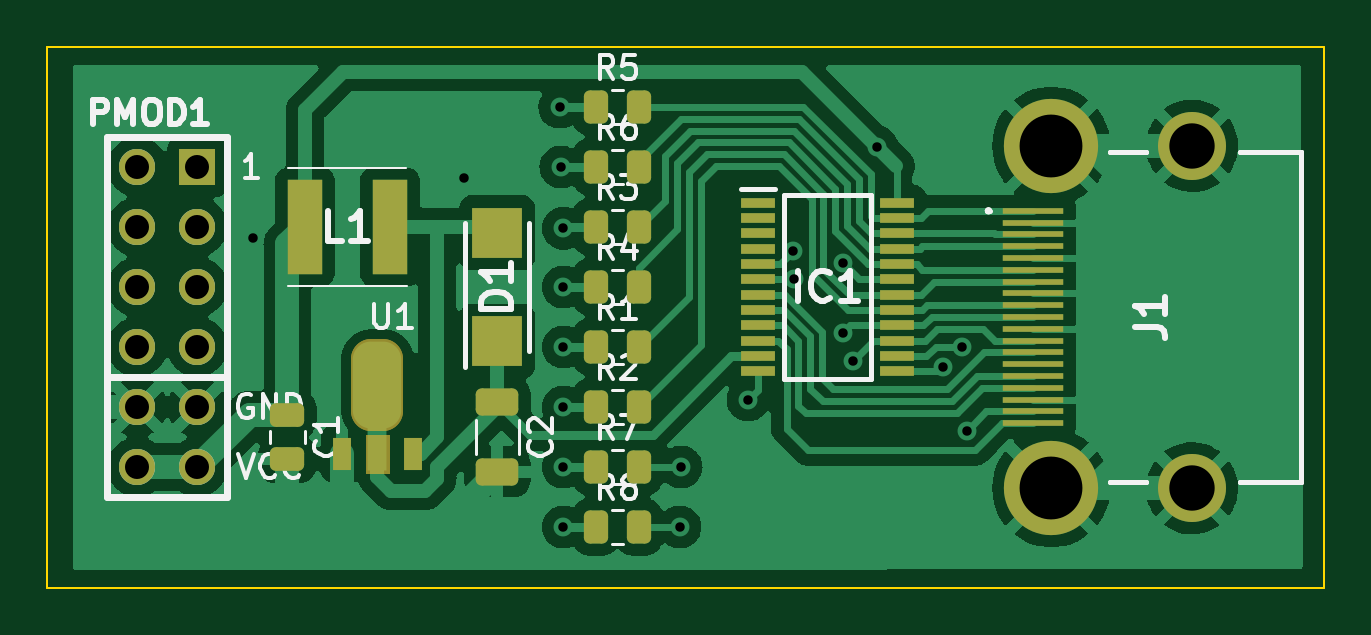
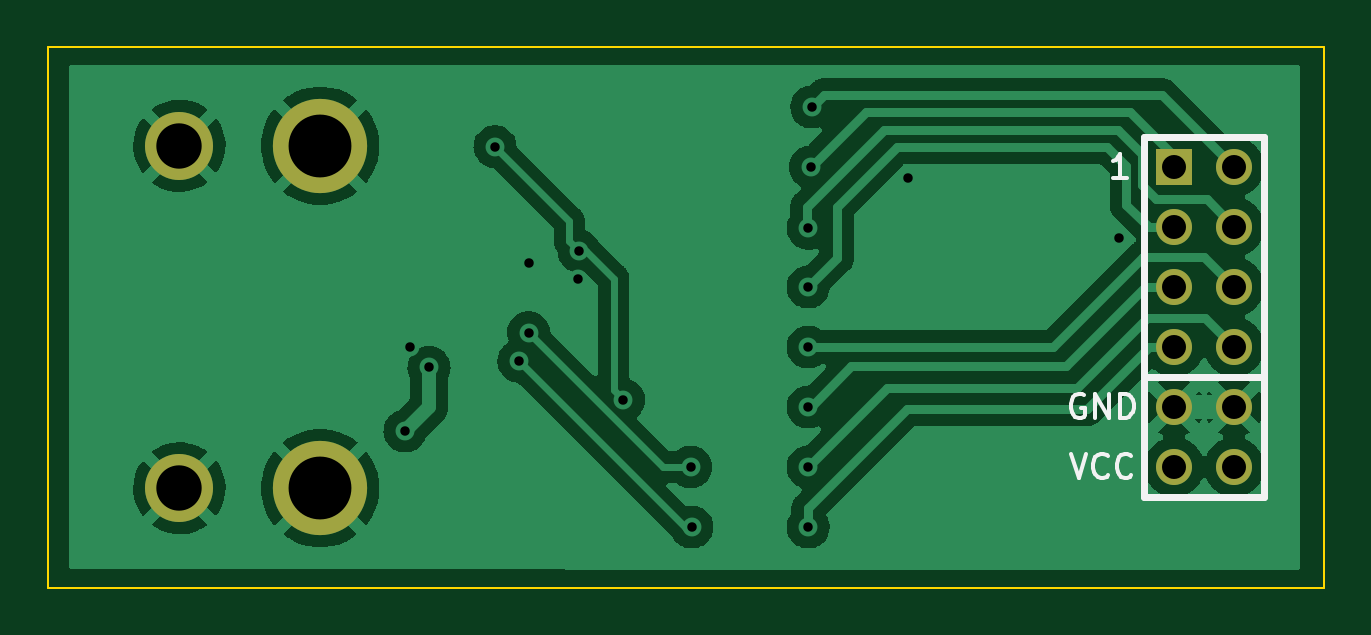
Circuit board: 11 layer files. Board 54.0 x 22.9 mm.
- bottom_copper: PMOD_HDMI-B_Cu.gbl (66001 bytes)
- bottom_mask: PMOD_HDMI-B_Mask.gbs (1003 bytes)
- paste: PMOD_HDMI-B_Paste.gbp (456 bytes)
- bottom_silk: PMOD_HDMI-B_Silkscreen.gbo (3213 bytes)
- outline: PMOD_HDMI-Edge_Cuts.gm1 (686 bytes)
- top_copper: PMOD_HDMI-F_Cu.gtl (136676 bytes)
- top_mask: PMOD_HDMI-F_Mask.gts (4636 bytes)
- paste: PMOD_HDMI-F_Paste.gtp (4106 bytes)
- top_silk: PMOD_HDMI-F_Silkscreen.gto (20386 bytes)
- drill: PMOD_HDMI-NPTH.drl (276 bytes)
- drill: PMOD_HDMI-PTH.drl (1114 bytes)

=== bottom_copper: PMOD_HDMI-B_Cu.gbl (66001 bytes, source omitted) ===
=== bottom_mask: PMOD_HDMI-B_Mask.gbs ===
%TF.GenerationSoftware,KiCad,Pcbnew,(6.0.5)*%
%TF.CreationDate,2022-06-04T23:49:02-06:00*%
%TF.ProjectId,PMOD_HDMI,504d4f44-5f48-4444-9d49-2e6b69636164,rev?*%
%TF.SameCoordinates,Original*%
%TF.FileFunction,Soldermask,Bot*%
%TF.FilePolarity,Negative*%
%FSLAX46Y46*%
G04 Gerber Fmt 4.6, Leading zero omitted, Abs format (unit mm)*
G04 Created by KiCad (PCBNEW (6.0.5)) date 2022-06-04 23:49:02*
%MOMM*%
%LPD*%
G01*
G04 APERTURE LIST*
%ADD10R,1.524000X1.524000*%
%ADD11C,1.524000*%
%ADD12C,3.990000*%
%ADD13C,2.880000*%
G04 APERTURE END LIST*
D10*
%TO.C,PMOD1*%
X80010000Y-97790000D03*
D11*
X77470000Y-97790000D03*
X80010000Y-100330000D03*
X77470000Y-100330000D03*
X80010000Y-102870000D03*
X77470000Y-102870000D03*
X80010000Y-105410000D03*
X77470000Y-105410000D03*
X80010000Y-107950000D03*
X77470000Y-107950000D03*
X80010000Y-110490000D03*
X77470000Y-110490000D03*
%TD*%
D12*
%TO.C,J1*%
X116160000Y-96890000D03*
X116160000Y-111390000D03*
D13*
X122120000Y-96890000D03*
X122120000Y-111390000D03*
%TD*%
M02*

=== paste: PMOD_HDMI-B_Paste.gbp ===
%TF.GenerationSoftware,KiCad,Pcbnew,(6.0.5)*%
%TF.CreationDate,2022-06-04T23:49:02-06:00*%
%TF.ProjectId,PMOD_HDMI,504d4f44-5f48-4444-9d49-2e6b69636164,rev?*%
%TF.SameCoordinates,Original*%
%TF.FileFunction,Paste,Bot*%
%TF.FilePolarity,Positive*%
%FSLAX46Y46*%
G04 Gerber Fmt 4.6, Leading zero omitted, Abs format (unit mm)*
G04 Created by KiCad (PCBNEW (6.0.5)) date 2022-06-04 23:49:02*
%MOMM*%
%LPD*%
G01*
G04 APERTURE LIST*
G04 APERTURE END LIST*
M02*

=== bottom_silk: PMOD_HDMI-B_Silkscreen.gbo ===
%TF.GenerationSoftware,KiCad,Pcbnew,(6.0.5)*%
%TF.CreationDate,2022-06-04T23:49:02-06:00*%
%TF.ProjectId,PMOD_HDMI,504d4f44-5f48-4444-9d49-2e6b69636164,rev?*%
%TF.SameCoordinates,Original*%
%TF.FileFunction,Legend,Bot*%
%TF.FilePolarity,Positive*%
%FSLAX46Y46*%
G04 Gerber Fmt 4.6, Leading zero omitted, Abs format (unit mm)*
G04 Created by KiCad (PCBNEW (6.0.5)) date 2022-06-04 23:49:02*
%MOMM*%
%LPD*%
G01*
G04 APERTURE LIST*
%ADD10C,0.150000*%
%ADD11C,0.304800*%
%ADD12R,1.524000X1.524000*%
%ADD13C,1.524000*%
%ADD14C,3.990000*%
%ADD15C,2.880000*%
G04 APERTURE END LIST*
D10*
%TO.C,PMOD1*%
X82010285Y-98242380D02*
X82581714Y-98242380D01*
X82296000Y-98242380D02*
X82296000Y-97242380D01*
X82391238Y-97385238D01*
X82486476Y-97480476D01*
X82581714Y-97528095D01*
X83819904Y-107450000D02*
X83915142Y-107402380D01*
X84058000Y-107402380D01*
X84200857Y-107450000D01*
X84296095Y-107545238D01*
X84343714Y-107640476D01*
X84391333Y-107830952D01*
X84391333Y-107973809D01*
X84343714Y-108164285D01*
X84296095Y-108259523D01*
X84200857Y-108354761D01*
X84058000Y-108402380D01*
X83962761Y-108402380D01*
X83819904Y-108354761D01*
X83772285Y-108307142D01*
X83772285Y-107973809D01*
X83962761Y-107973809D01*
X83343714Y-108402380D02*
X83343714Y-107402380D01*
X82772285Y-108402380D01*
X82772285Y-107402380D01*
X82296095Y-108402380D02*
X82296095Y-107402380D01*
X82058000Y-107402380D01*
X81915142Y-107450000D01*
X81819904Y-107545238D01*
X81772285Y-107640476D01*
X81724666Y-107830952D01*
X81724666Y-107973809D01*
X81772285Y-108164285D01*
X81819904Y-108259523D01*
X81915142Y-108354761D01*
X82058000Y-108402380D01*
X82296095Y-108402380D01*
X84391333Y-109942380D02*
X84058000Y-110942380D01*
X83724666Y-109942380D01*
X82819904Y-110847142D02*
X82867523Y-110894761D01*
X83010380Y-110942380D01*
X83105619Y-110942380D01*
X83248476Y-110894761D01*
X83343714Y-110799523D01*
X83391333Y-110704285D01*
X83438952Y-110513809D01*
X83438952Y-110370952D01*
X83391333Y-110180476D01*
X83343714Y-110085238D01*
X83248476Y-109990000D01*
X83105619Y-109942380D01*
X83010380Y-109942380D01*
X82867523Y-109990000D01*
X82819904Y-110037619D01*
X81819904Y-110847142D02*
X81867523Y-110894761D01*
X82010380Y-110942380D01*
X82105619Y-110942380D01*
X82248476Y-110894761D01*
X82343714Y-110799523D01*
X82391333Y-110704285D01*
X82438952Y-110513809D01*
X82438952Y-110370952D01*
X82391333Y-110180476D01*
X82343714Y-110085238D01*
X82248476Y-109990000D01*
X82105619Y-109942380D01*
X82010380Y-109942380D01*
X81867523Y-109990000D01*
X81819904Y-110037619D01*
D11*
X81280000Y-106680000D02*
X76200000Y-106680000D01*
X81280000Y-96520000D02*
X76200000Y-96520000D01*
X81280000Y-111760000D02*
X81280000Y-96520000D01*
X76200000Y-111760000D02*
X81280000Y-111760000D01*
X76200000Y-96520000D02*
X76200000Y-111760000D01*
%TD*%
%LPC*%
D12*
%TO.C,PMOD1*%
X80010000Y-97790000D03*
D13*
X77470000Y-97790000D03*
X80010000Y-100330000D03*
X77470000Y-100330000D03*
X80010000Y-102870000D03*
X77470000Y-102870000D03*
X80010000Y-105410000D03*
X77470000Y-105410000D03*
X80010000Y-107950000D03*
X77470000Y-107950000D03*
X80010000Y-110490000D03*
X77470000Y-110490000D03*
%TD*%
D14*
%TO.C,J1*%
X116160000Y-96890000D03*
X116160000Y-111390000D03*
D15*
X122120000Y-96890000D03*
X122120000Y-111390000D03*
%TD*%
M02*

=== outline: PMOD_HDMI-Edge_Cuts.gm1 ===
%TF.GenerationSoftware,KiCad,Pcbnew,(6.0.5)*%
%TF.CreationDate,2022-06-04T23:49:02-06:00*%
%TF.ProjectId,PMOD_HDMI,504d4f44-5f48-4444-9d49-2e6b69636164,rev?*%
%TF.SameCoordinates,Original*%
%TF.FileFunction,Profile,NP*%
%FSLAX46Y46*%
G04 Gerber Fmt 4.6, Leading zero omitted, Abs format (unit mm)*
G04 Created by KiCad (PCBNEW (6.0.5)) date 2022-06-04 23:49:02*
%MOMM*%
%LPD*%
G01*
G04 APERTURE LIST*
%TA.AperFunction,Profile*%
%ADD10C,0.100000*%
%TD*%
G04 APERTURE END LIST*
D10*
X73660000Y-92710000D02*
X127705458Y-92710000D01*
X127705458Y-92710000D02*
X127705458Y-115606903D01*
X127705458Y-115606903D02*
X73660000Y-115606903D01*
X73660000Y-115606903D02*
X73660000Y-92710000D01*
M02*

=== top_copper: PMOD_HDMI-F_Cu.gtl (136676 bytes, source omitted) ===
=== top_mask: PMOD_HDMI-F_Mask.gts ===
%TF.GenerationSoftware,KiCad,Pcbnew,(6.0.5)*%
%TF.CreationDate,2022-06-04T23:49:02-06:00*%
%TF.ProjectId,PMOD_HDMI,504d4f44-5f48-4444-9d49-2e6b69636164,rev?*%
%TF.SameCoordinates,Original*%
%TF.FileFunction,Soldermask,Top*%
%TF.FilePolarity,Negative*%
%FSLAX46Y46*%
G04 Gerber Fmt 4.6, Leading zero omitted, Abs format (unit mm)*
G04 Created by KiCad (PCBNEW (6.0.5)) date 2022-06-04 23:49:02*
%MOMM*%
%LPD*%
G01*
G04 APERTURE LIST*
G04 Aperture macros list*
%AMRoundRect*
0 Rectangle with rounded corners*
0 $1 Rounding radius*
0 $2 $3 $4 $5 $6 $7 $8 $9 X,Y pos of 4 corners*
0 Add a 4 corners polygon primitive as box body*
4,1,4,$2,$3,$4,$5,$6,$7,$8,$9,$2,$3,0*
0 Add four circle primitives for the rounded corners*
1,1,$1+$1,$2,$3*
1,1,$1+$1,$4,$5*
1,1,$1+$1,$6,$7*
1,1,$1+$1,$8,$9*
0 Add four rect primitives between the rounded corners*
20,1,$1+$1,$2,$3,$4,$5,0*
20,1,$1+$1,$4,$5,$6,$7,0*
20,1,$1+$1,$6,$7,$8,$9,0*
20,1,$1+$1,$8,$9,$2,$3,0*%
G04 Aperture macros list end*
%ADD10C,0.010000*%
%ADD11C,1.700000*%
%ADD12R,1.524000X1.524000*%
%ADD13C,1.524000*%
%ADD14R,0.800000X1.400000*%
%ADD15R,1.500000X4.000000*%
%ADD16R,2.600000X0.280000*%
%ADD17C,3.990000*%
%ADD18C,2.880000*%
%ADD19R,1.475000X0.450000*%
%ADD20R,2.150000X2.150000*%
%ADD21RoundRect,0.250000X-0.262500X-0.450000X0.262500X-0.450000X0.262500X0.450000X-0.262500X0.450000X0*%
%ADD22RoundRect,0.250000X-0.650000X0.325000X-0.650000X-0.325000X0.650000X-0.325000X0.650000X0.325000X0*%
%ADD23RoundRect,0.250000X-0.475000X0.250000X-0.475000X-0.250000X0.475000X-0.250000X0.475000X0.250000X0*%
G04 APERTURE END LIST*
%TO.C,U1*%
G36*
X88130000Y-110730000D02*
G01*
X87130000Y-110730000D01*
X87130000Y-109130000D01*
X88130000Y-109130000D01*
X88130000Y-110730000D01*
G37*
D10*
X88130000Y-110730000D02*
X87130000Y-110730000D01*
X87130000Y-109130000D01*
X88130000Y-109130000D01*
X88130000Y-110730000D01*
G36*
X87880000Y-108100000D02*
G01*
X87355000Y-108100000D01*
X87355000Y-105925000D01*
X87880000Y-105925000D01*
X87880000Y-108100000D01*
G37*
D11*
X87880000Y-108100000D02*
X87355000Y-108100000D01*
X87355000Y-105925000D01*
X87880000Y-105925000D01*
X87880000Y-108100000D01*
%TD*%
D12*
%TO.C,PMOD1*%
X80010000Y-97790000D03*
D13*
X77470000Y-97790000D03*
X80010000Y-100330000D03*
X77470000Y-100330000D03*
X80010000Y-102870000D03*
X77470000Y-102870000D03*
X80010000Y-105410000D03*
X77470000Y-105410000D03*
X80010000Y-107950000D03*
X77470000Y-107950000D03*
X80010000Y-110490000D03*
X77470000Y-110490000D03*
%TD*%
D14*
%TO.C,U1*%
X86131000Y-109931000D03*
X89129000Y-109931000D03*
%TD*%
D15*
%TO.C,L1*%
X84560000Y-100330000D03*
X88160000Y-100330000D03*
%TD*%
D16*
%TO.C,J1*%
X115400000Y-99640000D03*
X115400000Y-100140000D03*
X115400000Y-100640000D03*
X115400000Y-101140000D03*
X115400000Y-101640000D03*
X115400000Y-102140000D03*
X115400000Y-102640000D03*
X115400000Y-103140000D03*
X115400000Y-103640000D03*
X115400000Y-104140000D03*
X115400000Y-104640000D03*
X115400000Y-105140000D03*
X115400000Y-105640000D03*
X115400000Y-106140000D03*
X115400000Y-106640000D03*
X115400000Y-107140000D03*
X115400000Y-107640000D03*
X115400000Y-108140000D03*
X115400000Y-108640000D03*
D17*
X116160000Y-96890000D03*
X116160000Y-111390000D03*
D18*
X122120000Y-96890000D03*
X122120000Y-111390000D03*
%TD*%
D19*
%TO.C,IC1*%
X103742000Y-99295000D03*
X103742000Y-99945000D03*
X103742000Y-100595000D03*
X103742000Y-101245000D03*
X103742000Y-101895000D03*
X103742000Y-102545000D03*
X103742000Y-103195000D03*
X103742000Y-103845000D03*
X103742000Y-104495000D03*
X103742000Y-105145000D03*
X103742000Y-105795000D03*
X103742000Y-106445000D03*
X109618000Y-106445000D03*
X109618000Y-105795000D03*
X109618000Y-105145000D03*
X109618000Y-104495000D03*
X109618000Y-103845000D03*
X109618000Y-103195000D03*
X109618000Y-102545000D03*
X109618000Y-101895000D03*
X109618000Y-101245000D03*
X109618000Y-100595000D03*
X109618000Y-99945000D03*
X109618000Y-99295000D03*
%TD*%
D20*
%TO.C,D1*%
X92710000Y-105170000D03*
X92710000Y-100570000D03*
%TD*%
D21*
%TO.C,R8*%
X96877500Y-113030000D03*
X98702500Y-113030000D03*
%TD*%
%TO.C,R7*%
X96877500Y-110490000D03*
X98702500Y-110490000D03*
%TD*%
%TO.C,R6*%
X96877500Y-97790000D03*
X98702500Y-97790000D03*
%TD*%
%TO.C,R5*%
X96877500Y-95250000D03*
X98702500Y-95250000D03*
%TD*%
%TO.C,R4*%
X96877500Y-102870000D03*
X98702500Y-102870000D03*
%TD*%
%TO.C,R3*%
X96877500Y-100330000D03*
X98702500Y-100330000D03*
%TD*%
%TO.C,R2*%
X96877500Y-107950000D03*
X98702500Y-107950000D03*
%TD*%
%TO.C,R1*%
X96877500Y-105410000D03*
X98702500Y-105410000D03*
%TD*%
D22*
%TO.C,C2*%
X92710000Y-107745000D03*
X92710000Y-110695000D03*
%TD*%
D23*
%TO.C,C1*%
X83820000Y-108270000D03*
X83820000Y-110170000D03*
%TD*%
M02*

=== paste: PMOD_HDMI-F_Paste.gtp ===
%TF.GenerationSoftware,KiCad,Pcbnew,(6.0.5)*%
%TF.CreationDate,2022-06-04T23:49:02-06:00*%
%TF.ProjectId,PMOD_HDMI,504d4f44-5f48-4444-9d49-2e6b69636164,rev?*%
%TF.SameCoordinates,Original*%
%TF.FileFunction,Paste,Top*%
%TF.FilePolarity,Positive*%
%FSLAX46Y46*%
G04 Gerber Fmt 4.6, Leading zero omitted, Abs format (unit mm)*
G04 Created by KiCad (PCBNEW (6.0.5)) date 2022-06-04 23:49:02*
%MOMM*%
%LPD*%
G01*
G04 APERTURE LIST*
G04 Aperture macros list*
%AMRoundRect*
0 Rectangle with rounded corners*
0 $1 Rounding radius*
0 $2 $3 $4 $5 $6 $7 $8 $9 X,Y pos of 4 corners*
0 Add a 4 corners polygon primitive as box body*
4,1,4,$2,$3,$4,$5,$6,$7,$8,$9,$2,$3,0*
0 Add four circle primitives for the rounded corners*
1,1,$1+$1,$2,$3*
1,1,$1+$1,$4,$5*
1,1,$1+$1,$6,$7*
1,1,$1+$1,$8,$9*
0 Add four rect primitives between the rounded corners*
20,1,$1+$1,$2,$3,$4,$5,0*
20,1,$1+$1,$4,$5,$6,$7,0*
20,1,$1+$1,$6,$7,$8,$9,0*
20,1,$1+$1,$8,$9,$2,$3,0*%
G04 Aperture macros list end*
%ADD10C,0.010000*%
%ADD11C,1.300000*%
%ADD12R,0.800000X1.400000*%
%ADD13R,1.500000X4.000000*%
%ADD14R,2.600000X0.280000*%
%ADD15R,1.475000X0.450000*%
%ADD16R,2.150000X2.150000*%
%ADD17RoundRect,0.250000X-0.262500X-0.450000X0.262500X-0.450000X0.262500X0.450000X-0.262500X0.450000X0*%
%ADD18RoundRect,0.250000X-0.650000X0.325000X-0.650000X-0.325000X0.650000X-0.325000X0.650000X0.325000X0*%
%ADD19RoundRect,0.250000X-0.475000X0.250000X-0.475000X-0.250000X0.475000X-0.250000X0.475000X0.250000X0*%
G04 APERTURE END LIST*
%TO.C,U1*%
G36*
X88030000Y-110630000D02*
G01*
X87230000Y-110630000D01*
X87230000Y-109230000D01*
X88030000Y-109230000D01*
X88030000Y-110630000D01*
G37*
D10*
X88030000Y-110630000D02*
X87230000Y-110630000D01*
X87230000Y-109230000D01*
X88030000Y-109230000D01*
X88030000Y-110630000D01*
G36*
X87905000Y-108075000D02*
G01*
X87380000Y-108075000D01*
X87380000Y-105900000D01*
X87905000Y-105900000D01*
X87905000Y-108075000D01*
G37*
D11*
X87905000Y-108075000D02*
X87380000Y-108075000D01*
X87380000Y-105900000D01*
X87905000Y-105900000D01*
X87905000Y-108075000D01*
%TD*%
D12*
%TO.C,U1*%
X86131000Y-109931000D03*
X89129000Y-109931000D03*
%TD*%
D13*
%TO.C,L1*%
X84560000Y-100330000D03*
X88160000Y-100330000D03*
%TD*%
D14*
%TO.C,J1*%
X115400000Y-99640000D03*
X115400000Y-100140000D03*
X115400000Y-100640000D03*
X115400000Y-101140000D03*
X115400000Y-101640000D03*
X115400000Y-102140000D03*
X115400000Y-102640000D03*
X115400000Y-103140000D03*
X115400000Y-103640000D03*
X115400000Y-104140000D03*
X115400000Y-104640000D03*
X115400000Y-105140000D03*
X115400000Y-105640000D03*
X115400000Y-106140000D03*
X115400000Y-106640000D03*
X115400000Y-107140000D03*
X115400000Y-107640000D03*
X115400000Y-108140000D03*
X115400000Y-108640000D03*
%TD*%
D15*
%TO.C,IC1*%
X103742000Y-99295000D03*
X103742000Y-99945000D03*
X103742000Y-100595000D03*
X103742000Y-101245000D03*
X103742000Y-101895000D03*
X103742000Y-102545000D03*
X103742000Y-103195000D03*
X103742000Y-103845000D03*
X103742000Y-104495000D03*
X103742000Y-105145000D03*
X103742000Y-105795000D03*
X103742000Y-106445000D03*
X109618000Y-106445000D03*
X109618000Y-105795000D03*
X109618000Y-105145000D03*
X109618000Y-104495000D03*
X109618000Y-103845000D03*
X109618000Y-103195000D03*
X109618000Y-102545000D03*
X109618000Y-101895000D03*
X109618000Y-101245000D03*
X109618000Y-100595000D03*
X109618000Y-99945000D03*
X109618000Y-99295000D03*
%TD*%
D16*
%TO.C,D1*%
X92710000Y-105170000D03*
X92710000Y-100570000D03*
%TD*%
D17*
%TO.C,R8*%
X96877500Y-113030000D03*
X98702500Y-113030000D03*
%TD*%
%TO.C,R7*%
X96877500Y-110490000D03*
X98702500Y-110490000D03*
%TD*%
%TO.C,R6*%
X96877500Y-97790000D03*
X98702500Y-97790000D03*
%TD*%
%TO.C,R5*%
X96877500Y-95250000D03*
X98702500Y-95250000D03*
%TD*%
%TO.C,R4*%
X96877500Y-102870000D03*
X98702500Y-102870000D03*
%TD*%
%TO.C,R3*%
X96877500Y-100330000D03*
X98702500Y-100330000D03*
%TD*%
%TO.C,R2*%
X96877500Y-107950000D03*
X98702500Y-107950000D03*
%TD*%
%TO.C,R1*%
X96877500Y-105410000D03*
X98702500Y-105410000D03*
%TD*%
D18*
%TO.C,C2*%
X92710000Y-107745000D03*
X92710000Y-110695000D03*
%TD*%
D19*
%TO.C,C1*%
X83820000Y-108270000D03*
X83820000Y-110170000D03*
%TD*%
M02*

=== top_silk: PMOD_HDMI-F_Silkscreen.gto (20386 bytes, source omitted) ===
=== drill: PMOD_HDMI-NPTH.drl ===
M48
; DRILL file {KiCad (6.0.5)} date Sat Jun  4 23:49:27 2022
; FORMAT={-:-/ absolute / metric / decimal}
; #@! TF.CreationDate,2022-06-04T23:49:27-06:00
; #@! TF.GenerationSoftware,Kicad,Pcbnew,(6.0.5)
; #@! TF.FileFunction,NonPlated,1,2,NPTH
FMAT,2
METRIC
%
G90
G05
T0
M30

=== drill: PMOD_HDMI-PTH.drl ===
M48
; DRILL file {KiCad (6.0.5)} date Sat Jun  4 23:49:27 2022
; FORMAT={-:-/ absolute / metric / decimal}
; #@! TF.CreationDate,2022-06-04T23:49:27-06:00
; #@! TF.GenerationSoftware,Kicad,Pcbnew,(6.0.5)
; #@! TF.FileFunction,Plated,1,2,PTH
FMAT,2
METRIC
; #@! TA.AperFunction,Plated,PTH,ViaDrill
T1C0.400
; #@! TA.AperFunction,Plated,PTH,ComponentDrill
T2C1.016
; #@! TA.AperFunction,Plated,PTH,ComponentDrill
T3C1.920
; #@! TA.AperFunction,Plated,PTH,ComponentDrill
T4C2.660
%
G90
G05
T1
X82.347Y-100.787
X91.288Y-98.247
X95.352Y-95.25
X95.402Y-97.79
X95.504Y-100.381
X95.504Y-102.87
X95.504Y-105.41
X95.504Y-107.95
X95.504Y-110.49
X95.504Y-113.03
X100.432Y-113.03
X100.482Y-110.49
X103.327Y-107.645
X105.207Y-101.346
X105.255Y-102.539
X107.325Y-101.869
X107.34Y-104.8
X107.747Y-106.02
X108.763Y-96.926
X111.557Y-106.274
X112.37Y-105.389
X112.573Y-108.966
T2
X77.47Y-97.79
X77.47Y-100.33
X77.47Y-102.87
X77.47Y-105.41
X77.47Y-107.95
X77.47Y-110.49
X80.01Y-97.79
X80.01Y-100.33
X80.01Y-102.87
X80.01Y-105.41
X80.01Y-107.95
X80.01Y-110.49
T3
X122.12Y-96.89
X122.12Y-111.39
T4
X116.16Y-96.89
X116.16Y-111.39
T0
M30

